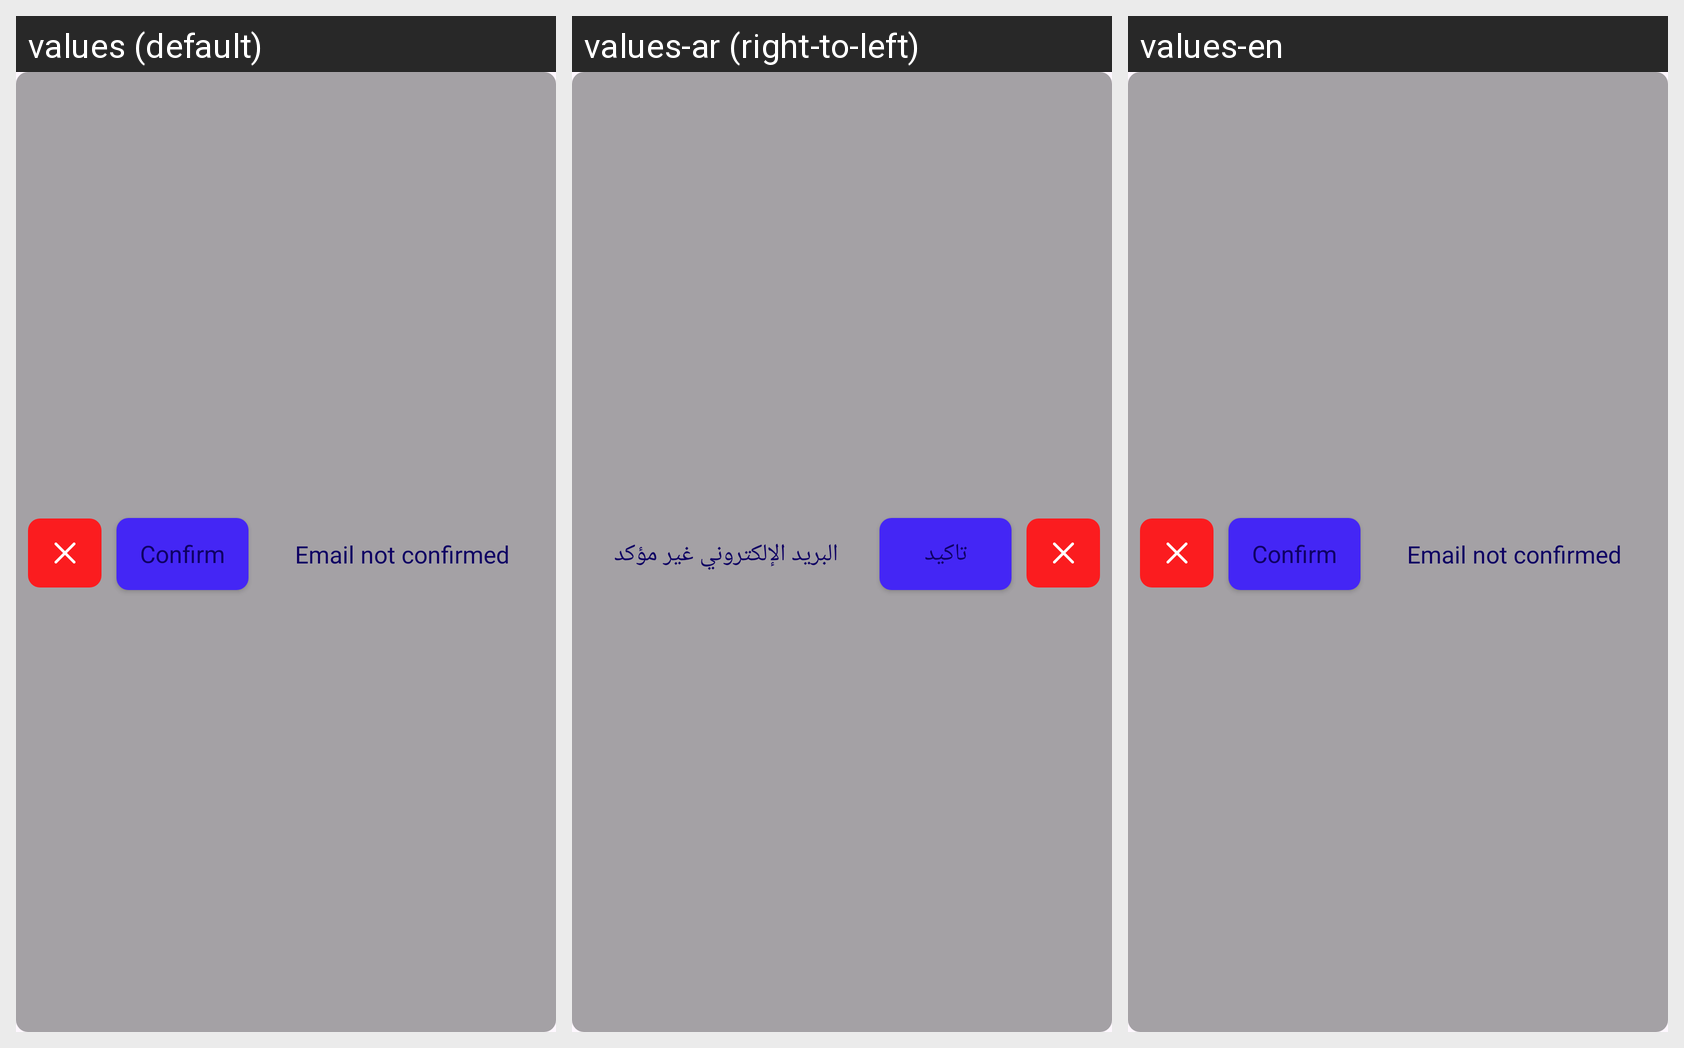

Locale-by-locale string values for the Android screen shown in this grid:
Android screen res/layout/verification_item.xml rendered under 3 locales, left to right: values (default), values-ar (right-to-left), values-en. Device: Nexus 5 (rendered at 1080×1920; each locale shown at half size, 540×960, under a caption strip naming it); theme Theme.AlTasherat.
Strings drawn on this screen, with the default value and each locale's value (text and hints the layout hard-codes, and strings that could not be matched under every locale, appear in the picture but are not listed):

confirm_button_text
  values: Confirm
  values-ar: تاكيد
  values-en: Confirm  [not translated; the default value is used]

email_confirm_text
  values: Email not confirmed
  values-ar: البريد الإلكتروني غير مؤكد
  values-en: Email not confirmed  [not translated; the default value is used]
